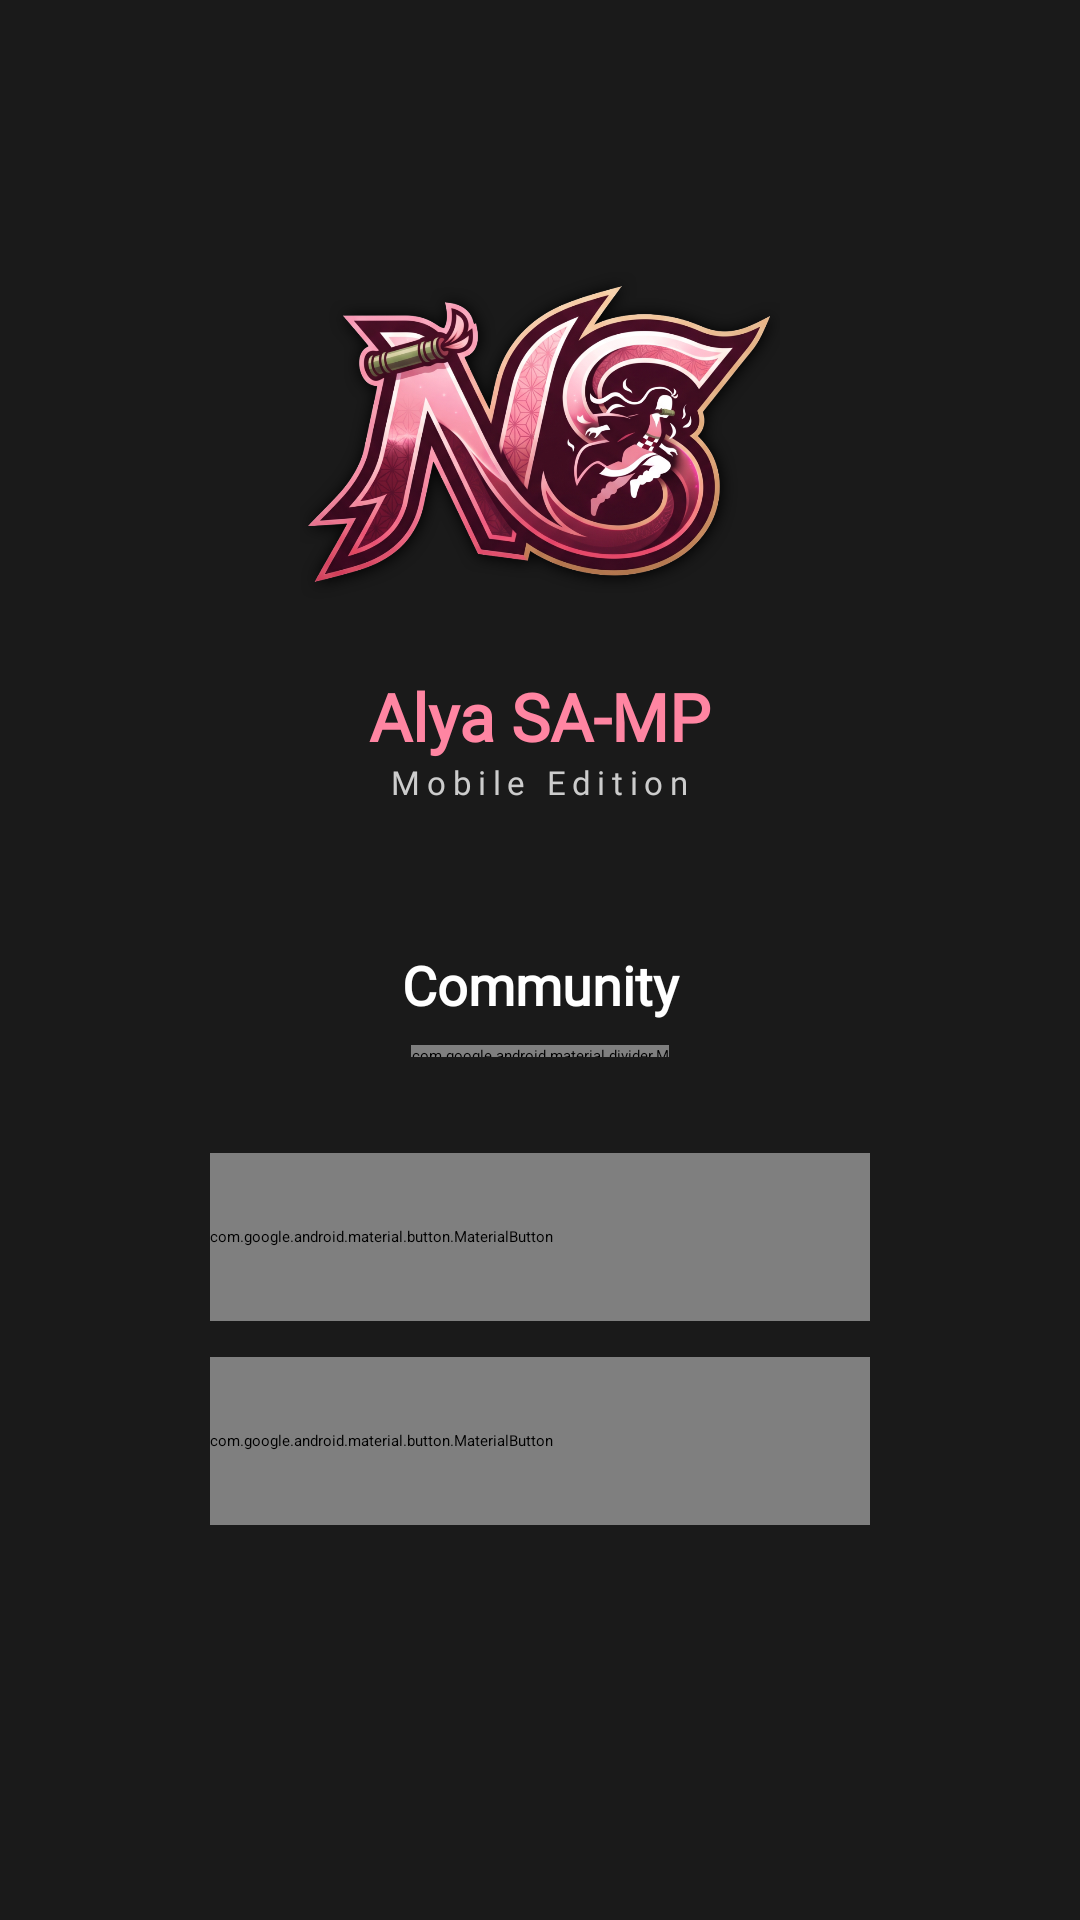

The Android layout XML behind this screen, and the referenced resources:
<!-- AndroidManifest.xml: application theme Theme.Launcher -->
<!-- res/layout/fragment_information_page.xml -->
<?xml version="1.0" encoding="utf-8"?>
<androidx.constraintlayout.widget.ConstraintLayout android:id="@id/main_layout" android:background="@color/md_theme_background" android:layout_width="fill_parent" android:layout_height="fill_parent"
  xmlns:android="http://schemas.android.com/apk/res/android" xmlns:app="http://schemas.android.com/apk/res-auto">
    <com.google.android.material.imageview.ShapeableImageView android:id="@id/icon" android:layout_width="160.0dip" android:layout_height="160.0dip" android:layout_marginTop="64.0dip" android:scaleType="fitCenter" app:layout_constraintEnd_toEndOf="parent" app:layout_constraintStart_toStartOf="parent" app:layout_constraintTop_toTopOf="parent" app:srcCompat="@drawable/samp_logo" />
    <com.google.android.material.textview.MaterialTextView android:textSize="22.0sp" android:textStyle="bold" android:textColor="@color/md_theme_primary" android:id="@id/title_text" android:layout_width="wrap_content" android:layout_height="wrap_content" android:layout_marginTop="0.0dip" android:text="Alya SA-MP" android:fontFamily="@font/gotham" app:layout_constraintEnd_toEndOf="parent" app:layout_constraintStart_toStartOf="parent" app:layout_constraintTop_toBottomOf="@id/icon" />
    <com.google.android.material.textview.MaterialTextView android:textSize="11.0sp" android:textColor="@color/md_theme_onSurfaceVariant" android:id="@id/second_title_text" android:layout_width="wrap_content" android:layout_height="wrap_content" android:text="Mobile Edition" android:fontFamily="@font/gotham" android:letterSpacing="0.2" app:layout_constraintEnd_toEndOf="@id/title_text" app:layout_constraintStart_toStartOf="@id/title_text" app:layout_constraintTop_toBottomOf="@id/title_text" />
    <com.google.android.material.textview.MaterialTextView android:textSize="18.0sp" android:textStyle="bold" android:textColor="@color/md_theme_onSurface" android:gravity="center" android:id="@id/community" android:layout_width="fill_parent" android:layout_height="wrap_content" android:layout_marginTop="48.0dip" android:text="Community" android:fontFamily="@font/gotham" app:layout_constraintTop_toBottomOf="@id/second_title_text" />
    <com.google.android.material.divider.MaterialDivider android:id="@id/divider" android:layout_width="86.0dip" android:layout_height="4.0dip" android:layout_marginTop="8.0dip" app:dividerColor="@color/md_theme_primary" app:layout_constraintEnd_toEndOf="parent" app:layout_constraintStart_toStartOf="parent" app:layout_constraintTop_toBottomOf="@id/community" />
    <com.google.android.material.button.MaterialButton android:textStyle="bold" android:textColor="@color/md_theme_onPrimary" android:id="@id/discord_button" android:layout_width="wrap_content" android:layout_height="56.0dip" android:layout_marginTop="32.0dip" android:minWidth="220.0dip" android:text="DISCORD" android:fontFamily="@font/gotham" app:backgroundTint="@color/md_theme_primary" app:icon="@drawable/discord" app:iconTint="@color/md_theme_onPrimary" app:layout_constraintEnd_toEndOf="parent" app:layout_constraintStart_toStartOf="parent" app:layout_constraintTop_toBottomOf="@id/divider" />
    <com.google.android.material.button.MaterialButton android:textStyle="bold" android:textColor="@color/md_theme_onPrimary" android:id="@id/web_button" android:layout_width="wrap_content" android:layout_height="56.0dip" android:layout_marginTop="12.0dip" android:minWidth="220.0dip" android:text="WEBSITE" android:fontFamily="@font/gotham" app:backgroundTint="@color/md_theme_primary" app:icon="@drawable/ic_star" app:iconTint="@color/md_theme_onPrimary" app:layout_constraintEnd_toEndOf="parent" app:layout_constraintStart_toStartOf="parent" app:layout_constraintTop_toBottomOf="@id/discord_button" />
</androidx.constraintlayout.widget.ConstraintLayout>
<!-- resources referenced by this layout -->
<resources>
  <color name="md_theme_background">#ff1a1a1a</color>
  <color name="md_theme_onPrimary">#ff1a1a1a</color>
  <color name="md_theme_onSurface">#ffffffff</color>
  <color name="md_theme_onSurfaceVariant">#ffcccccc</color>
  <color name="md_theme_primary">#ffff85a2</color>
  <!-- drawable discord: png bitmap (drawable, 8263 bytes) -->
  <!-- drawable ic_star (drawable) -->
  <?xml version="1.0" encoding="utf-8"?>
  <vector android:tint="#ff353535" android:height="24.0dip" android:width="24.0dip" android:viewportWidth="24.0" android:viewportHeight="24.0"
    xmlns:android="http://schemas.android.com/apk/res/android">
      <path android:fillColor="@android:color/white" android:pathData="M12,17.27L18.18,21l-1.64,-7.03L22,9.24l-7.19,-0.61L12,2 9.19,8.63 2,9.24l5.46,4.73L5.82,21z" />
  </vector>
  <!-- drawable samp_logo: png bitmap (drawable, 754515 bytes) -->
</resources>
